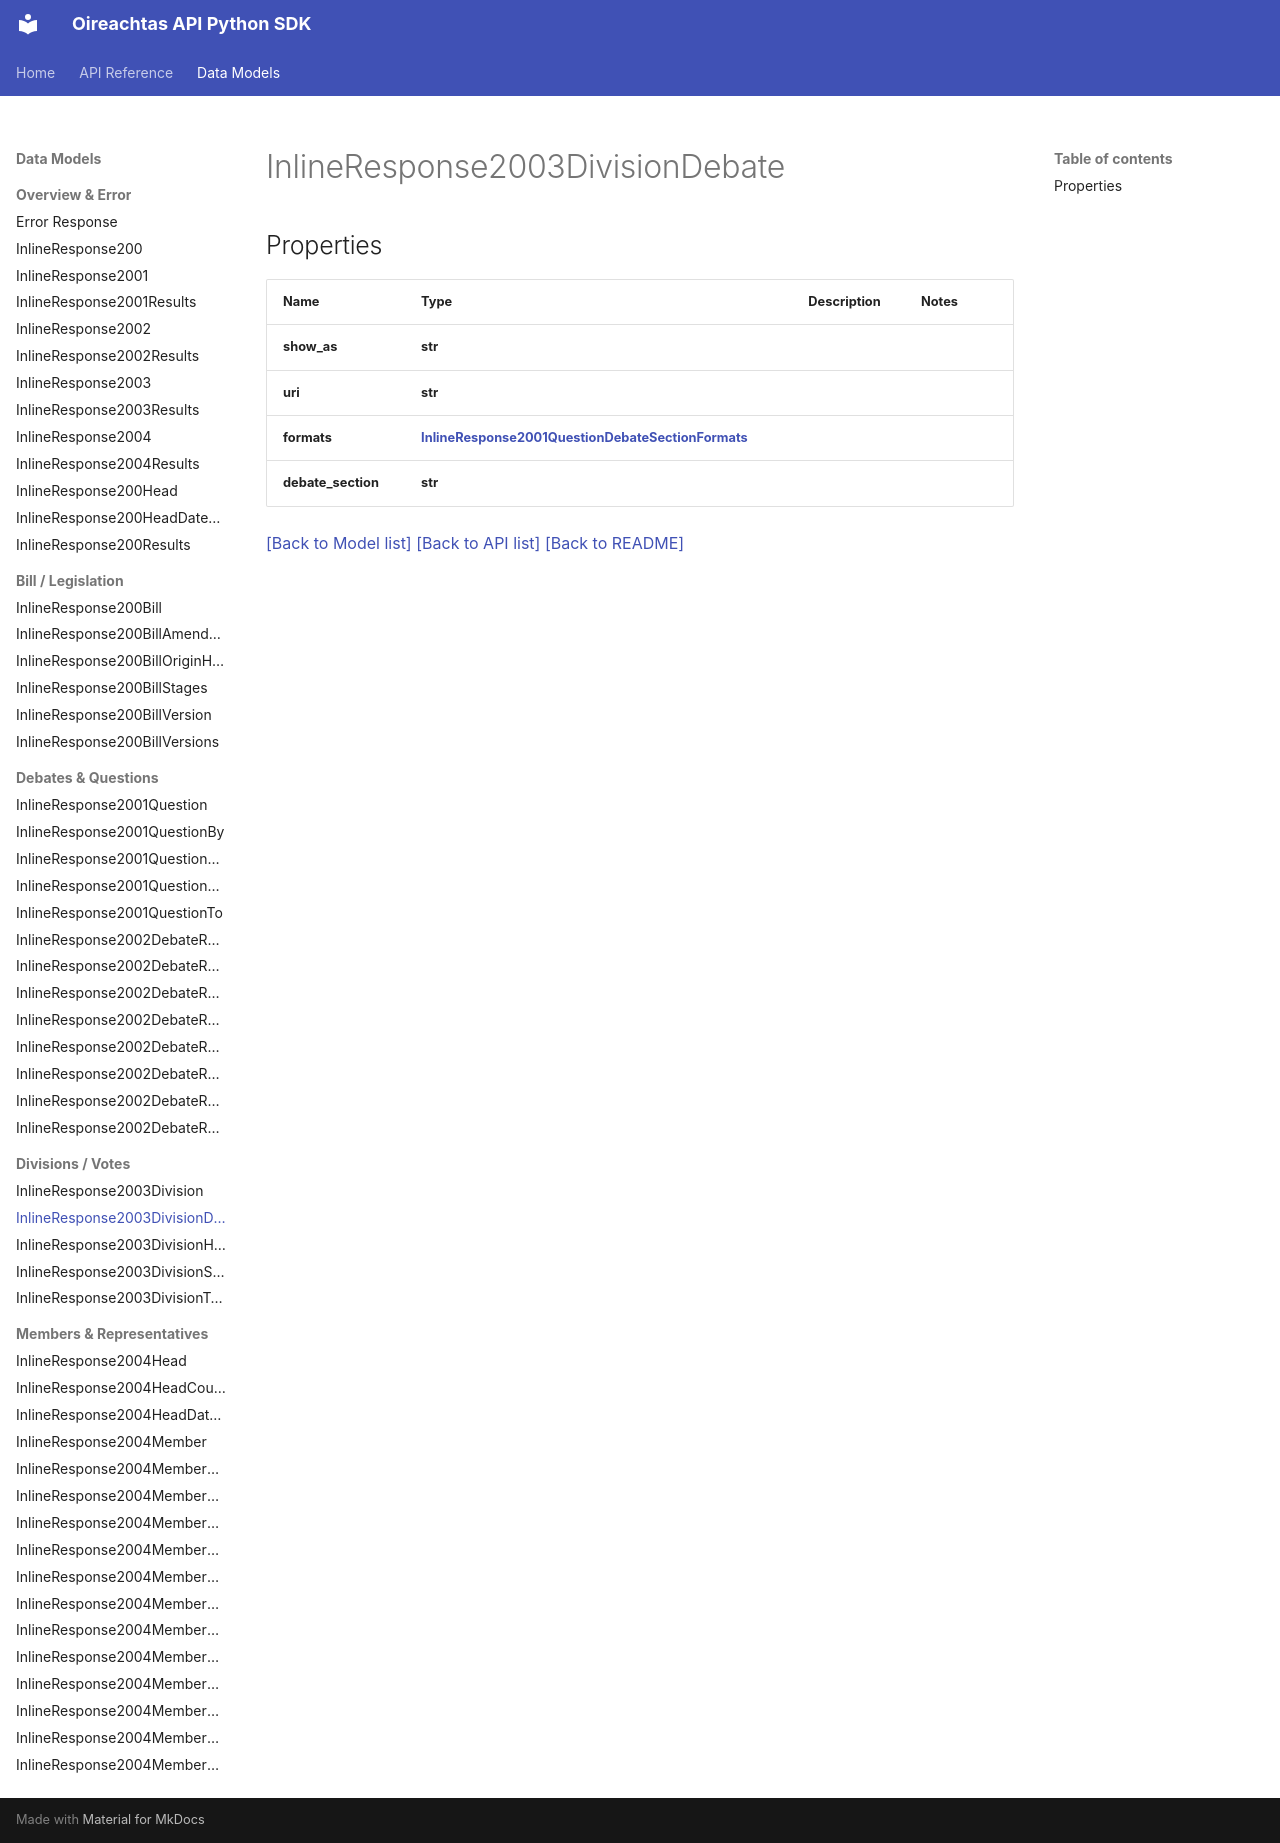

repository: Irishsmurf/OireachtasAPI · page: InlineResponse2003DivisionDebate/index.html · generator: mkdocs

# InlineResponse2003DivisionDebate

## Properties
Name | Type | Description | Notes
------------ | ------------- | ------------- | -------------
**show_as** | **str** |  | 
**uri** | **str** |  | 
**formats** | [**InlineResponse2001QuestionDebateSectionFormats**](InlineResponse2001QuestionDebateSectionFormats.md) |  | 
**debate_section** | **str** |  | 

[[Back to Model list]](index.md#documentation-for-models) [[Back to API list]](index.md#documentation-for-api-endpoints) [[Back to README]](index.md)
